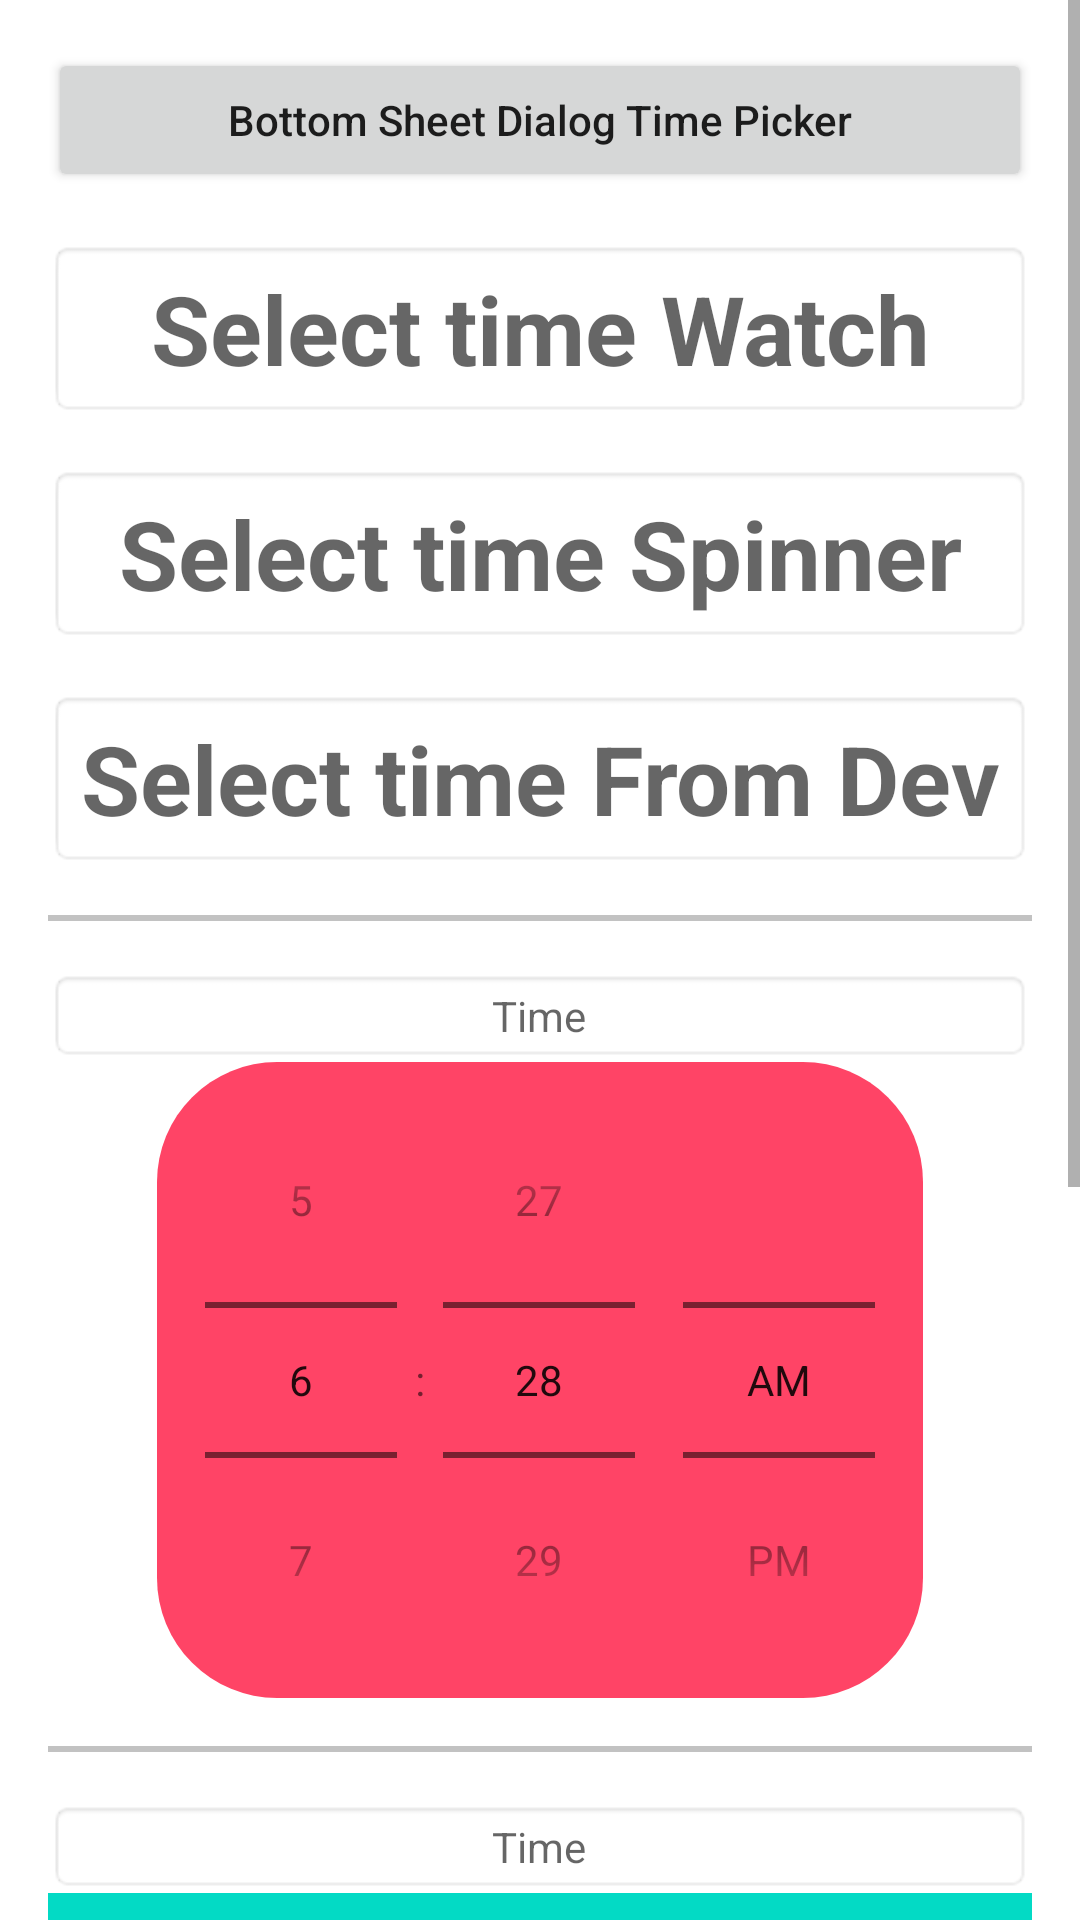

Write the Android layout XML for this screen, with the resource values it uses.
<!-- AndroidManifest.xml: application theme Theme.TimePickerTemp -->
<!-- res/layout/activity_main.xml -->
<?xml version="1.0" encoding="utf-8"?>
<ScrollView xmlns:android="http://schemas.android.com/apk/res/android"
    xmlns:app="http://schemas.android.com/apk/res-auto"
    xmlns:tools="http://schemas.android.com/tools"
    android:layout_height="match_parent"
    android:layout_width="match_parent">

    <LinearLayout
        android:layout_width="match_parent"
        android:layout_height="wrap_content"
        tools:context=".MainActivity"
        android:orientation="vertical"
        android:gravity="center|top"
        android:padding="16dp">

        <Button
            android:id="@+id/bottom_sheet_dialog_time_picker_btn"
            android:layout_width="match_parent"
            android:layout_height="wrap_content"
            android:textAllCaps="false"
            android:text="Bottom Sheet Dialog Time Picker"/>

        <TextView
            android:id="@+id/time1_text_view"
            android:layout_width="match_parent"
            android:layout_height="wrap_content"
            android:layout_marginTop="16dp"
            android:padding="8dp"
            android:textSize="32sp"
            android:textStyle="bold"
            android:gravity="center"
            android:drawableTop="@drawable/ic_time"
            android:drawablePadding="16dp"
            android:background="@android:drawable/editbox_background"
            android:elevation="10dp"
            android:hint="Select time Watch"/>

        <TextView
            android:id="@+id/time2_text_view"
            android:layout_width="match_parent"
            android:layout_height="wrap_content"
            android:layout_marginTop="16dp"
            android:padding="8dp"
            android:textSize="32sp"
            android:textStyle="bold"
            android:gravity="center"
            android:drawableTop="@drawable/ic_time"
            android:drawablePadding="16dp"
            android:background="@android:drawable/editbox_background"
            android:elevation="10dp"
            android:hint="Select time Spinner"/>

        <TextView
            android:id="@+id/time5_text_view"
            android:layout_width="match_parent"
            android:layout_height="wrap_content"
            android:layout_marginTop="16dp"
            android:padding="8dp"
            android:textSize="32sp"
            android:textStyle="bold"
            android:gravity="center"
            android:drawableTop="@drawable/ic_time"
            android:drawablePadding="16dp"
            android:background="@android:drawable/editbox_background"
            android:elevation="10dp"
            android:hint="Select time From Dev"/>

        <View
            android:layout_width="match_parent"
            android:layout_height="2dp"
            android:layout_marginTop="16dp"
            android:background="#62626262"/>

        <TextView
            android:id="@+id/time3_text_view"
            android:layout_width="match_parent"
            android:layout_height="wrap_content"
            android:layout_marginTop="16dp"
            android:background="@android:drawable/editbox_background"
            android:gravity="center"
            android:hint="Time"/>

        <TimePicker
            android:id="@+id/time_picker1"
            android:layout_width="wrap_content"
            android:layout_height="wrap_content"
            android:timePickerMode="spinner"
            android:numbersTextColor="@color/purple_700"
            android:numbersBackgroundColor="@color/teal_200"
            android:numbersInnerTextColor="@color/purple_500"
            android:numbersSelectorColor="@color/teal_700"
            style="@style/MyTimePickerStyle"/>

        <View
            android:layout_width="match_parent"
            android:layout_height="2dp"
            android:layout_marginTop="16dp"
            android:background="#62626262"/>

        <TextView
            android:id="@+id/time4_text_view"
            android:layout_width="match_parent"
            android:layout_height="wrap_content"
            android:layout_marginTop="16dp"
            android:background="@android:drawable/editbox_background"
            android:gravity="center"
            android:hint="Time"/>

        <TimePicker
            android:id="@+id/time_picker2"
            android:layout_width="wrap_content"
            android:layout_height="wrap_content"
            android:timePickerMode="clock"
            android:numbersTextColor="@color/purple_700"
            android:numbersBackgroundColor="@color/teal_200"
            android:numbersInnerTextColor="@color/purple_500"
            android:numbersSelectorColor="@color/teal_700"
            style="@style/MyTimePickerStyle"/>

    </LinearLayout>

</ScrollView>
<!-- resources referenced by this layout -->
<resources>
  <style name="MyTimePickerStyle" parent="@style/ThemeOverlay.AppCompat.Dialog.Alert">
          <item name="title">false</item>
          <item name="android:textColorPrimary">#FFFFFF</item>
          <item name="android:textColorSecondary">#BB88BB</item>
          <item name="android:textSize">28sp</item>
          <item name="android:background">@drawable/custom_time_picker1</item>
      </style>
  <style name="Theme.TimePickerTemp" parent="Theme.MaterialComponents.DayNight.DarkActionBar">
          
          <item name="colorPrimary">@color/purple_500</item>
          <item name="colorPrimaryVariant">@color/purple_700</item>
          <item name="colorOnPrimary">@color/white</item>
          
          <item name="colorSecondary">@color/teal_200</item>
          <item name="colorSecondaryVariant">@color/teal_700</item>
          <item name="colorOnSecondary">@color/black</item>
          
          <item name="android:statusBarColor" tools:targetApi="l">?attr/colorPrimaryVariant</item>
          
      </style>
  <!-- drawable custom_time_picker1 (drawable) -->
  <?xml version="1.0" encoding="utf-8"?>
  <shape xmlns:android="http://schemas.android.com/apk/res/android">
      <solid android:color="#FF4466"/>
  
      <corners android:radius="40dp"/>
  </shape>
  <!-- not gathered from this repository: default colours our renderer supplied (Android Studio template values) -->
  <color name="purple_500">#FF6200EE</color>
  <color name="purple_700">#FF3700B3</color>
  <color name="teal_200">#FF03DAC5</color>
  <color name="teal_700">#FF018786</color>
  <color name="black">#FF000000</color>
  <color name="white">#FFFFFFFF</color>
</resources>
